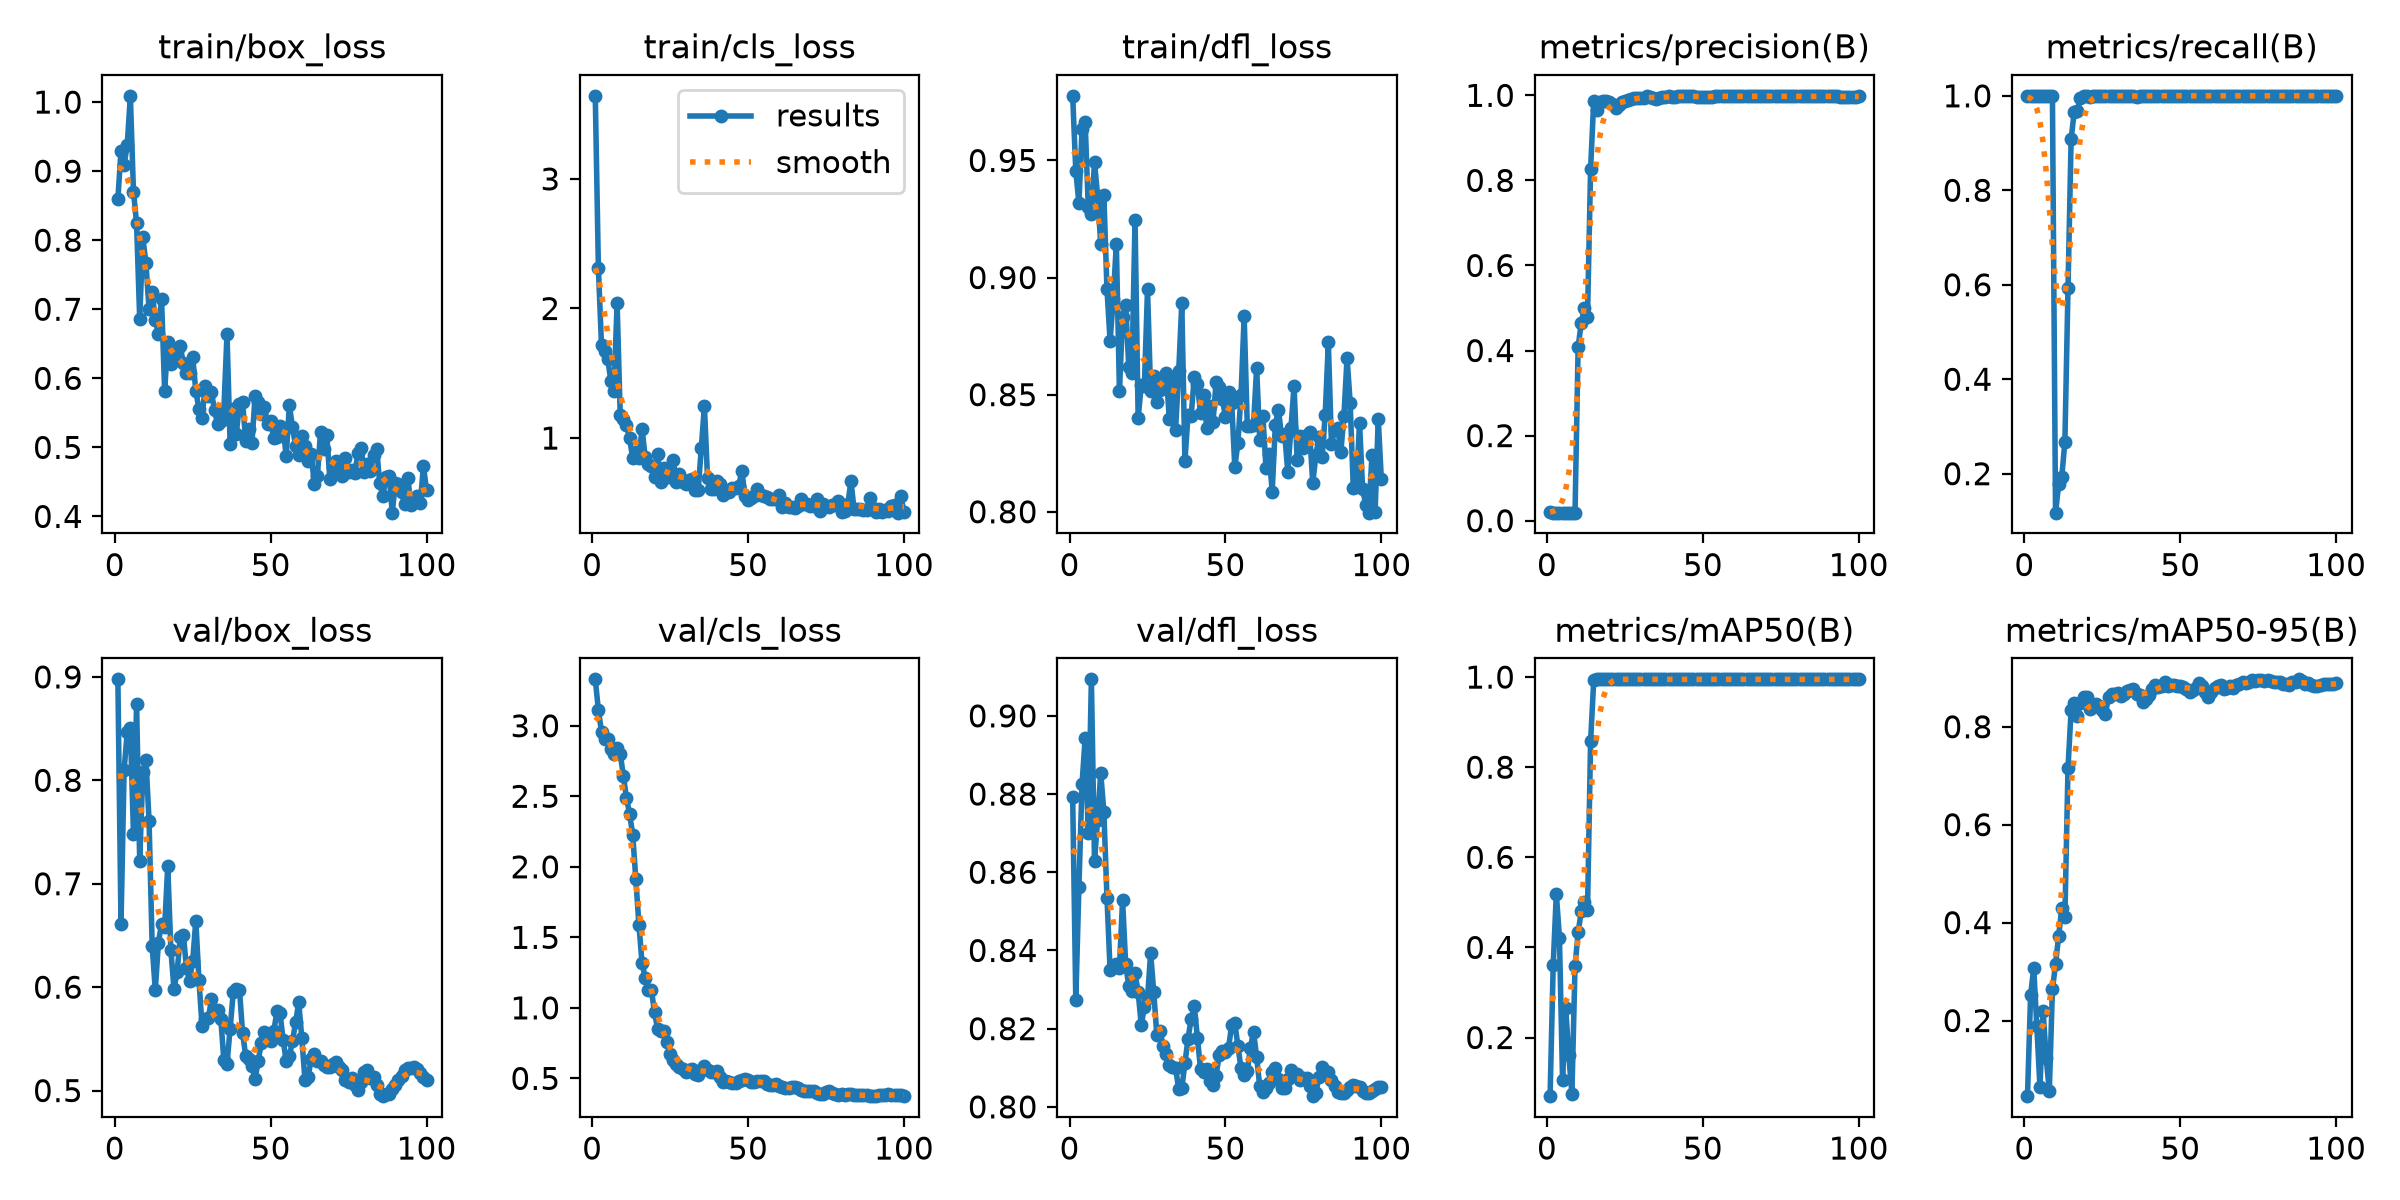

The file beside this chart, header and first rows:
epoch, time, train/box_loss, train/cls_loss, train/dfl_loss, metrics/precision(B), metrics/recall(B), metrics/mAP50(B), metrics/mAP50-95(B), val/box_loss, val/cls_loss, val/dfl_loss, lr/pg0, lr/pg1, lr/pg2
1, 37.94, 0.8595, 3.641, 0.9776, 0.02026, 1, 0.06981, 0.04556, 0.8976, 3.329, 0.8791, 0.0004168, 0.0004168, 0.0004168
2, 57.01, 0.9294, 2.309, 0.9455, 0.01886, 1, 0.3603, 0.2514, 0.6608, 3.11, 0.8273, 0.0009628, 0.0009628, 0.0009628
3, 75.52, 0.9091, 1.715, 0.9318, 0.01883, 1, 0.5194, 0.3078, 0.8102, 2.958, 0.8563, 0.001498, 0.001498, 0.001498
4, 93.94, 0.938, 1.668, 0.9633, 0.01885, 1, 0.4218, 0.1882, 0.8467, 2.905, 0.8825, 0.001617, 0.001617, 0.001617
5, 112.9, 1.009, 1.611, 0.9662, 0.01886, 1, 0.1062, 0.0639, 0.8504, 2.905, 0.8944, 0.001601, 0.001601, 0.001601
6, 131.1, 0.8703, 1.439, 0.9303, 0.01892, 1, 0.266, 0.2199, 0.7481, 2.836, 0.8701, 0.001584, 0.001584, 0.001584
7, 149.3, 0.8247, 1.361, 0.9272, 0.01883, 1, 0.1601, 0.1241, 0.8734, 2.803, 0.9093, 0.001568, 0.001568, 0.001568
8, 167.6, 0.6856, 2.04, 0.9493, 0.01884, 1, 0.07568, 0.05592, 0.7218, 2.843, 0.8629, 0.001551, 0.001551, 0.001551
9, 185.8, 0.804, 1.18, 0.9348, 0.01884, 1, 0.358, 0.2638, 0.8078, 2.803, 0.8734, 0.001535, 0.001535, 0.001535
10, 204.2, 0.7665, 1.147, 0.9143, 0.4084, 0.1175, 0.4336, 0.3148, 0.8197, 2.647, 0.8854, 0.001518, 0.001518, 0.001518
11, 222.5, 0.7, 1.1, 0.9353, 0.4654, 0.1771, 0.4799, 0.3728, 0.761, 2.489, 0.8754, 0.001502, 0.001502, 0.001502
12, 240.9, 0.7256, 0.9982, 0.895, 0.5, 0.1934, 0.5001, 0.4298, 0.6401, 2.376, 0.8535, 0.001485, 0.001485, 0.001485
13, 259.5, 0.6846, 0.845, 0.873, 0.4779, 0.2677, 0.4824, 0.4114, 0.5969, 2.229, 0.8349, 0.001469, 0.001469, 0.001469
14, 278.3, 0.6638, 0.8952, 0.8907, 0.8273, 0.593, 0.8577, 0.7165, 0.643, 1.914, 0.8361, 0.001452, 0.001452, 0.001452
15, 297.2, 0.7153, 0.8481, 0.9143, 0.9875, 0.9087, 0.9925, 0.8344, 0.6612, 1.588, 0.8366, 0.001436, 0.001436, 0.001436
16, 315.6, 0.5816, 1.071, 0.8515, 0.9648, 0.9663, 0.995, 0.8481, 0.6578, 1.317, 0.8355, 0.001419, 0.001419, 0.001419
17, 334.9, 0.6532, 0.8542, 0.883, 0.9855, 0.9685, 0.995, 0.8228, 0.7175, 1.215, 0.853, 0.001403, 0.001403, 0.001403
18, 353.6, 0.6212, 0.8, 0.8883, 0.9858, 0.9946, 0.995, 0.8484, 0.6355, 1.128, 0.8365, 0.001386, 0.001386, 0.001386
19, 371.8, 0.6337, 0.7879, 0.8617, 0.9857, 1, 0.995, 0.861, 0.5985, 1.127, 0.8309, 0.00137, 0.00137, 0.00137
20, 390.3, 0.6391, 0.7007, 0.8591, 0.9838, 1, 0.995, 0.8615, 0.6145, 0.9676, 0.8296, 0.001353, 0.001353, 0.001353
21, 408.9, 0.6463, 0.8759, 0.9248, 0.9807, 0.9975, 0.995, 0.8367, 0.6483, 0.8497, 0.8341, 0.001337, 0.001337, 0.001337
22, 427.1, 0.6215, 0.6642, 0.84, 0.9711, 1, 0.995, 0.8395, 0.6506, 0.8394, 0.8293, 0.00132, 0.00132, 0.00132
23, 445.5, 0.6073, 0.7704, 0.8541, 0.9768, 1, 0.995, 0.847, 0.6189, 0.838, 0.8209, 0.001304, 0.001304, 0.001304
24, 464.2, 0.607, 0.7003, 0.8537, 0.9847, 1, 0.995, 0.8417, 0.6062, 0.7604, 0.8255, 0.001287, 0.001287, 0.001287
25, 482.6, 0.6312, 0.6993, 0.8949, 0.9869, 1, 0.995, 0.8335, 0.6256, 0.6734, 0.8277, 0.001271, 0.001271, 0.001271
26, 501.2, 0.5815, 0.8331, 0.8516, 0.9882, 1, 0.995, 0.8267, 0.6644, 0.6338, 0.8394, 0.001254, 0.001254, 0.001254
27, 519.9, 0.5556, 0.6601, 0.8579, 0.992, 1, 0.995, 0.8602, 0.6066, 0.6056, 0.8294, 0.001238, 0.001238, 0.001238
28, 538.4, 0.5425, 0.7219, 0.847, 0.9939, 1, 0.995, 0.8667, 0.5625, 0.5824, 0.8183, 0.001221, 0.001221, 0.001221
29, 557.4, 0.589, 0.6643, 0.8518, 0.9942, 1, 0.995, 0.8676, 0.5687, 0.5666, 0.8193, 0.001205, 0.001205, 0.001205
30, 577.7, 0.5749, 0.648, 0.8567, 0.9948, 1, 0.995, 0.8685, 0.5698, 0.5478, 0.8157, 0.001188, 0.001188, 0.001188
31, 596.3, 0.5801, 0.6778, 0.8594, 0.9945, 1, 0.995, 0.8618, 0.5881, 0.5624, 0.8136, 0.001172, 0.001172, 0.001172
32, 614.8, 0.5537, 0.6862, 0.8395, 0.9989, 1, 0.995, 0.8668, 0.5757, 0.5692, 0.8107, 0.001155, 0.001155, 0.001155
33, 633.8, 0.5335, 0.6027, 0.857, 0.9956, 1, 0.995, 0.8729, 0.5778, 0.5283, 0.8102, 0.001139, 0.001139, 0.001139
34, 652.2, 0.5388, 0.597, 0.8348, 0.9943, 1, 0.995, 0.8749, 0.5697, 0.5243, 0.81, 0.001122, 0.001122, 0.001122
35, 670.7, 0.5545, 0.9203, 0.8599, 0.9922, 0.9994, 0.995, 0.8779, 0.5293, 0.5604, 0.8045, 0.001106, 0.001106, 0.001106
36, 690, 0.6643, 1.248, 0.889, 0.9945, 0.9977, 0.995, 0.8675, 0.5259, 0.5875, 0.8047, 0.001089, 0.001089, 0.001089
37, 708.7, 0.5054, 0.6887, 0.8218, 0.9954, 1, 0.995, 0.8646, 0.5598, 0.5609, 0.8112, 0.001073, 0.001073, 0.001073
38, 727.5, 0.5552, 0.6064, 0.8412, 0.9966, 1, 0.995, 0.8513, 0.5949, 0.5488, 0.8175, 0.001056, 0.001056, 0.001056
39, 747.1, 0.52, 0.6093, 0.8408, 0.9978, 1, 0.995, 0.8576, 0.5981, 0.5456, 0.8225, 0.00104, 0.00104, 0.00104
40, 766.7, 0.5634, 0.6681, 0.8577, 0.9955, 1, 0.995, 0.8648, 0.5974, 0.552, 0.8259, 0.001023, 0.001023, 0.001023
41, 785.6, 0.5657, 0.6489, 0.8546, 0.997, 1, 0.995, 0.8765, 0.5557, 0.5132, 0.8177, 0.001007, 0.001007, 0.001007
42, 804.7, 0.5095, 0.5623, 0.8423, 0.9978, 1, 0.995, 0.8845, 0.5333, 0.4739, 0.8097, 0.0009904, 0.0009904, 0.0009904
43, 824.9, 0.5261, 0.5807, 0.85, 0.9977, 1, 0.995, 0.8802, 0.5302, 0.4801, 0.809, 0.0009739, 0.0009739, 0.0009739
44, 845.3, 0.5068, 0.5843, 0.8358, 0.998, 1, 0.995, 0.8839, 0.5239, 0.4766, 0.8097, 0.0009574, 0.0009574, 0.0009574
45, 865.9, 0.5737, 0.6182, 0.8452, 0.9983, 1, 0.995, 0.8906, 0.5114, 0.4642, 0.8066, 0.0009409, 0.0009409, 0.0009409
46, 885.2, 0.5651, 0.6125, 0.8381, 0.9981, 1, 0.995, 0.8827, 0.5284, 0.4659, 0.8055, 0.0009244, 0.0009244, 0.0009244
47, 904.9, 0.5478, 0.6291, 0.8554, 0.9981, 1, 0.995, 0.8843, 0.5459, 0.4804, 0.808, 0.0009078, 0.0009078, 0.0009078
48, 924.4, 0.5579, 0.7472, 0.8534, 0.9972, 1, 0.995, 0.8848, 0.5563, 0.49, 0.8133, 0.0008913, 0.0008913, 0.0008913
49, 944.3, 0.5339, 0.5534, 0.8484, 0.9965, 1, 0.995, 0.8834, 0.5519, 0.4993, 0.8144, 0.0008748, 0.0008748, 0.0008748
50, 964.1, 0.5377, 0.5221, 0.8403, 0.9961, 1, 0.995, 0.884, 0.5476, 0.4871, 0.814, 0.0008583, 0.0008583, 0.0008583
51, 984.4, 0.5135, 0.5383, 0.8513, 0.9958, 1, 0.995, 0.8818, 0.5573, 0.4773, 0.8152, 0.0008418, 0.0008418, 0.0008418
52, 1004, 0.5151, 0.5542, 0.8467, 0.9965, 1, 0.995, 0.8763, 0.5766, 0.4769, 0.8209, 0.0008253, 0.0008253, 0.0008253
53, 1023, 0.5314, 0.6035, 0.819, 0.9973, 1, 0.995, 0.8704, 0.5746, 0.4801, 0.8215, 0.0008088, 0.0008088, 0.0008088
54, 1042, 0.5288, 0.5573, 0.8295, 0.9977, 1, 0.995, 0.8756, 0.5492, 0.4815, 0.8155, 0.0007923, 0.0007923, 0.0007923
55, 1061, 0.4869, 0.5535, 0.85, 0.9976, 1, 0.995, 0.8789, 0.5282, 0.4796, 0.8099, 0.0007758, 0.0007758, 0.0007758
56, 1080, 0.5609, 0.5464, 0.8834, 0.9977, 1, 0.995, 0.8896, 0.533, 0.4625, 0.8082, 0.0007593, 0.0007593, 0.0007593
57, 1100, 0.5295, 0.5289, 0.8367, 0.9977, 1, 0.995, 0.884, 0.5477, 0.45, 0.8092, 0.0007428, 0.0007428, 0.0007428
58, 1120, 0.5019, 0.529, 0.8365, 0.9978, 1, 0.995, 0.8711, 0.5659, 0.4514, 0.8151, 0.0007263, 0.0007263, 0.0007263
59, 1139, 0.4892, 0.5273, 0.837, 0.9979, 1, 0.995, 0.86, 0.5853, 0.4578, 0.8192, 0.0007098, 0.0007098, 0.0007098
60, 1160, 0.5169, 0.5611, 0.8615, 0.9981, 1, 0.995, 0.8707, 0.5507, 0.4481, 0.8128, 0.0006933, 0.0006933, 0.0006933
... 40 more rows
